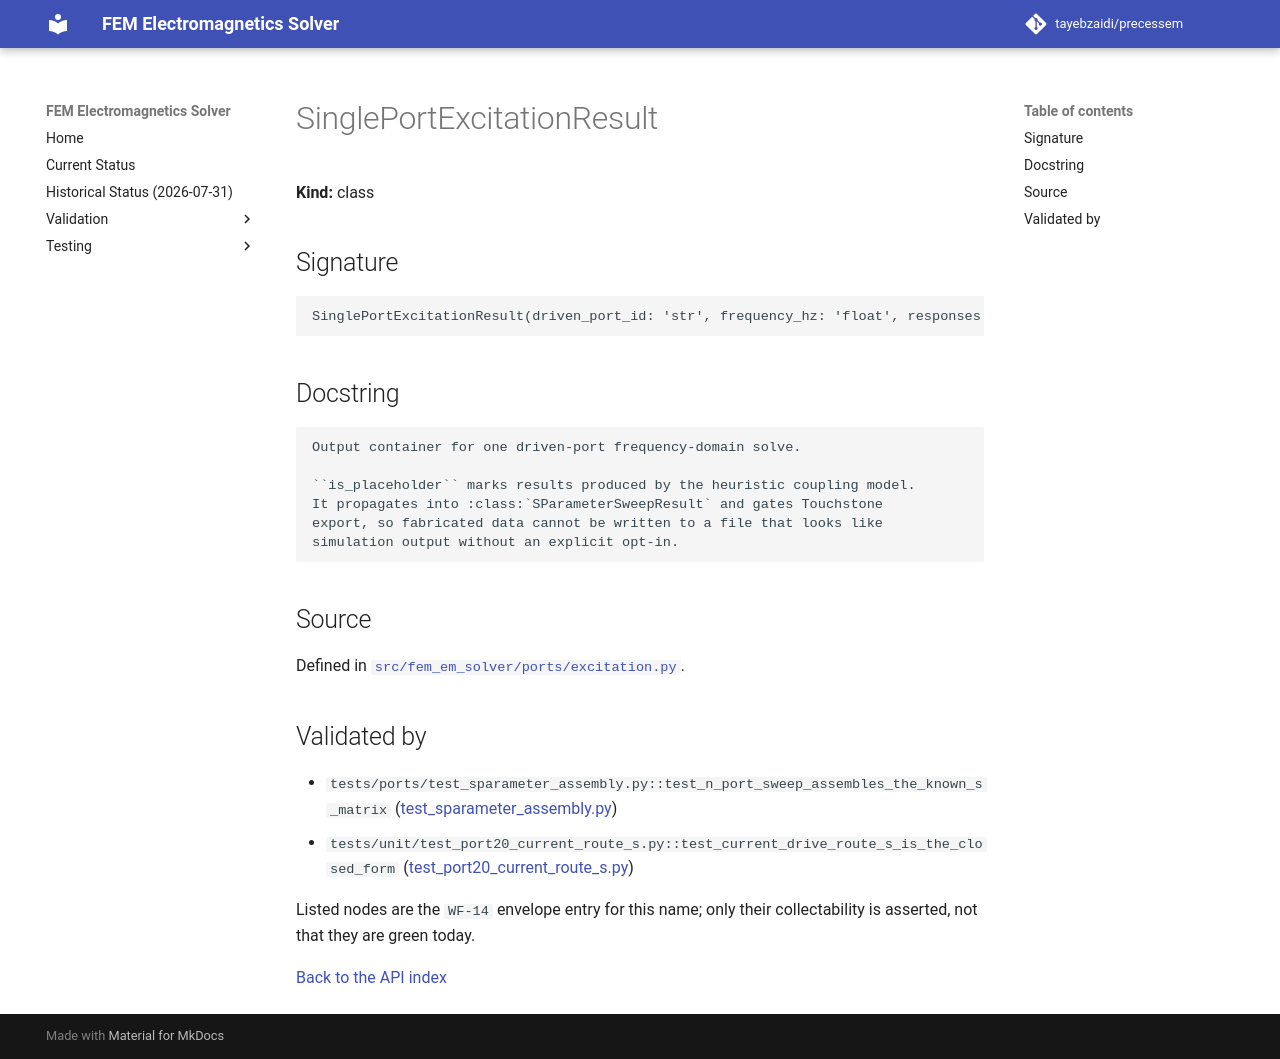

repository: tayebzaidi/precessem · page: guide/api/SinglePortExcitationResult/index.html · generator: mkdocs

<!-- GENERATED by scripts/docs/generate_api_reference.py from fem_em_solver.__all__ and tests/package/validation_envelope.toml. Do not edit; regenerate. -->

# SinglePortExcitationResult

**Kind:** class

## Signature

```python
SinglePortExcitationResult(driven_port_id: 'str', frequency_hz: 'float', responses: 'dict[str, PortVoltageCurrentEstimate]', solve_context: 'dict[str, PortSolveContext]', is_placeholder: 'bool' = True) -> None
```

## Docstring

```text
Output container for one driven-port frequency-domain solve.

``is_placeholder`` marks results produced by the heuristic coupling model.
It propagates into :class:`SParameterSweepResult` and gates Touchstone
export, so fabricated data cannot be written to a file that looks like
simulation output without an explicit opt-in.
```

## Source

Defined in [`src/fem_em_solver/ports/excitation.py`](../../../src/fem_em_solver/ports/excitation.py).

## Validated by

<!-- envelope:begin -->
- `tests/ports/test_sparameter_assembly.py::test_n_port_sweep_assembles_the_known_s_matrix` ([test_sparameter_assembly.py](../../../tests/ports/test_sparameter_assembly.py))
- `tests/unit/test_port20_current_route_s.py::test_current_drive_route_s_is_the_closed_form` ([test_port20_current_route_s.py](../../../tests/unit/test_port20_current_route_s.py))
<!-- envelope:end -->

Listed nodes are the `WF-14` envelope entry for this name; only their collectability is asserted, not that they are green today.

[Back to the API index](index.md)
